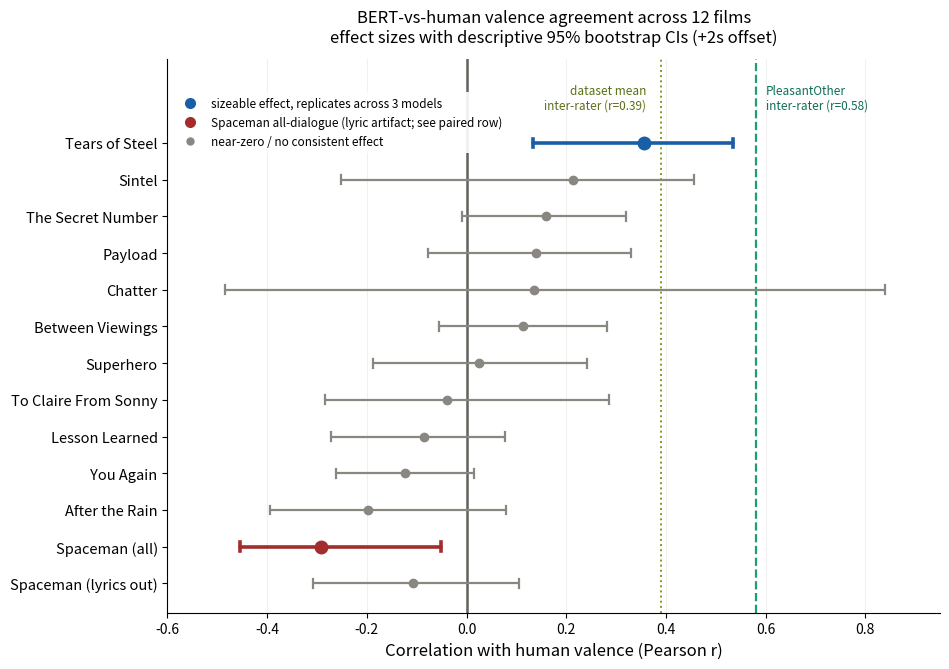

Write the Python code that produced this figure. (Note: this script raises an exception after producing the figure.)
import matplotlib
matplotlib.use("Agg")
import matplotlib.pyplot as plt
from matplotlib.lines import Line2D
import os

# v3 effect sizes (real-timeline bootstrap, +2s offset). June 5 2026.
# CIs are DESCRIPTIVE only. Significance NOT tested: PleasantOther autocorrelation
# time is ~90-110s, exceeding what these film durations support for valid block
# resampling. Make this point on the methods slide / in speech, NOT in the title.
films = [
    ("Tears of Steel",       0.356,  0.134,  0.535, "hi"),
    ("Sintel",               0.214, -0.251,  0.456, "lo"),
    ("The Secret Number",    0.159, -0.010,  0.319, "lo"),
    ("Payload",              0.140, -0.077,  0.330, "lo"),
    ("Chatter",              0.136, -0.484,  0.839, "lo"),
    ("Between Viewings",     0.114, -0.055,  0.282, "lo"),
    ("Superhero",            0.025, -0.188,  0.241, "lo"),
    ("To Claire From Sonny",-0.040, -0.283,  0.286, "lo"),
    ("Lesson Learned",      -0.085, -0.272,  0.078, "lo"),
    ("You Again",           -0.123, -0.261,  0.015, "lo"),
    ("After the Rain",      -0.197, -0.395,  0.080, "lo"),
    ("Spaceman (all)",      -0.292, -0.455, -0.052, "art"),
    ("Spaceman (lyrics out)",-0.107,-0.308,  0.105, "lo"),
]
COL = {"hi": "#185FA5", "art": "#A32D2D", "lo": "#8A8780"}
LABEL = {"hi": "sizeable effect, replicates across 3 models",
         "art": "Spaceman all-dialogue (lyric artifact; see paired row)",
         "lo": "near-zero / no consistent effect"}

fig, ax = plt.subplots(figsize=(9.6, 6.8))
ys = list(range(len(films)))[::-1]
for y, (name, r, lo, hi, role) in zip(ys, films):
    c = COL[role]; lw = 2.6 if role != "lo" else 1.6; ms = 9 if role != "lo" else 6
    ax.plot([lo, hi], [y, y], color=c, lw=lw, solid_capstyle="round", zorder=2)
    ax.plot([lo, lo], [y-0.12, y+0.12], color=c, lw=lw, zorder=2)
    ax.plot([hi, hi], [y-0.12, y+0.12], color=c, lw=lw, zorder=2)
    ax.plot(r, y, "o", color=c, markersize=ms, zorder=3)
ax.axvline(0, color="#5F5E5A", lw=1.8, zorder=1)
ax.axvline(0.58, color="#1D9E75", lw=1.6, ls="--", zorder=1)
ax.axvline(0.39, color="#7A9E1D", lw=1.4, ls=":", zorder=1)
ax.text(0.36, len(films)-0.15, "dataset mean\ninter-rater (r=0.39)", color="#5A7016",
        fontsize=8.5, ha="right", va="bottom")
ax.text(0.60, len(films)-0.15, "PleasantOther\ninter-rater (r=0.58)", color="#0F6E56",
        fontsize=8.5, ha="left", va="bottom")
ax.set_yticks(ys); ax.set_yticklabels([f[0] for f in films], fontsize=10.5)
ax.set_xlabel("Correlation with human valence (Pearson r)", fontsize=12)
ax.set_xlim(-0.6, 0.95); ax.set_ylim(-0.8, len(films)+1.3)
ax.set_title("BERT-vs-human valence agreement across 12 films\n"
             "effect sizes with descriptive 95% bootstrap CIs (+2s offset)",
             fontsize=12, pad=12)
ax.spines[["top", "right"]].set_visible(False)
ax.grid(axis="x", color="#888780", alpha=0.12)
legend_items = [
    Line2D([0],[0], marker="o", color="w", markerfacecolor=COL["hi"], markersize=9, label=LABEL["hi"]),
    Line2D([0],[0], marker="o", color="w", markerfacecolor=COL["art"], markersize=9, label=LABEL["art"]),
    Line2D([0],[0], marker="o", color="w", markerfacecolor=COL["lo"], markersize=7, label=LABEL["lo"]),
]
ax.legend(handles=legend_items, loc="upper left", bbox_to_anchor=(0.0, 0.95),
          fontsize=8.5, frameon=True, framealpha=0.9, edgecolor="none")
plt.tight_layout()
# write to the repo's figures/ folder (this script is in src/figures/, so go up two levels)
outdir = os.path.join(os.path.dirname(os.path.dirname(os.path.dirname(os.path.abspath(__file__)))), "figures")
os.makedirs(outdir, exist_ok=True)
fig.savefig(os.path.join(outdir,"forest_bert_human.png"), dpi=200, bbox_inches="tight")
fig.savefig(os.path.join(outdir,"forest_bert_human.pdf"), bbox_inches="tight")
print("saved to", outdir)
